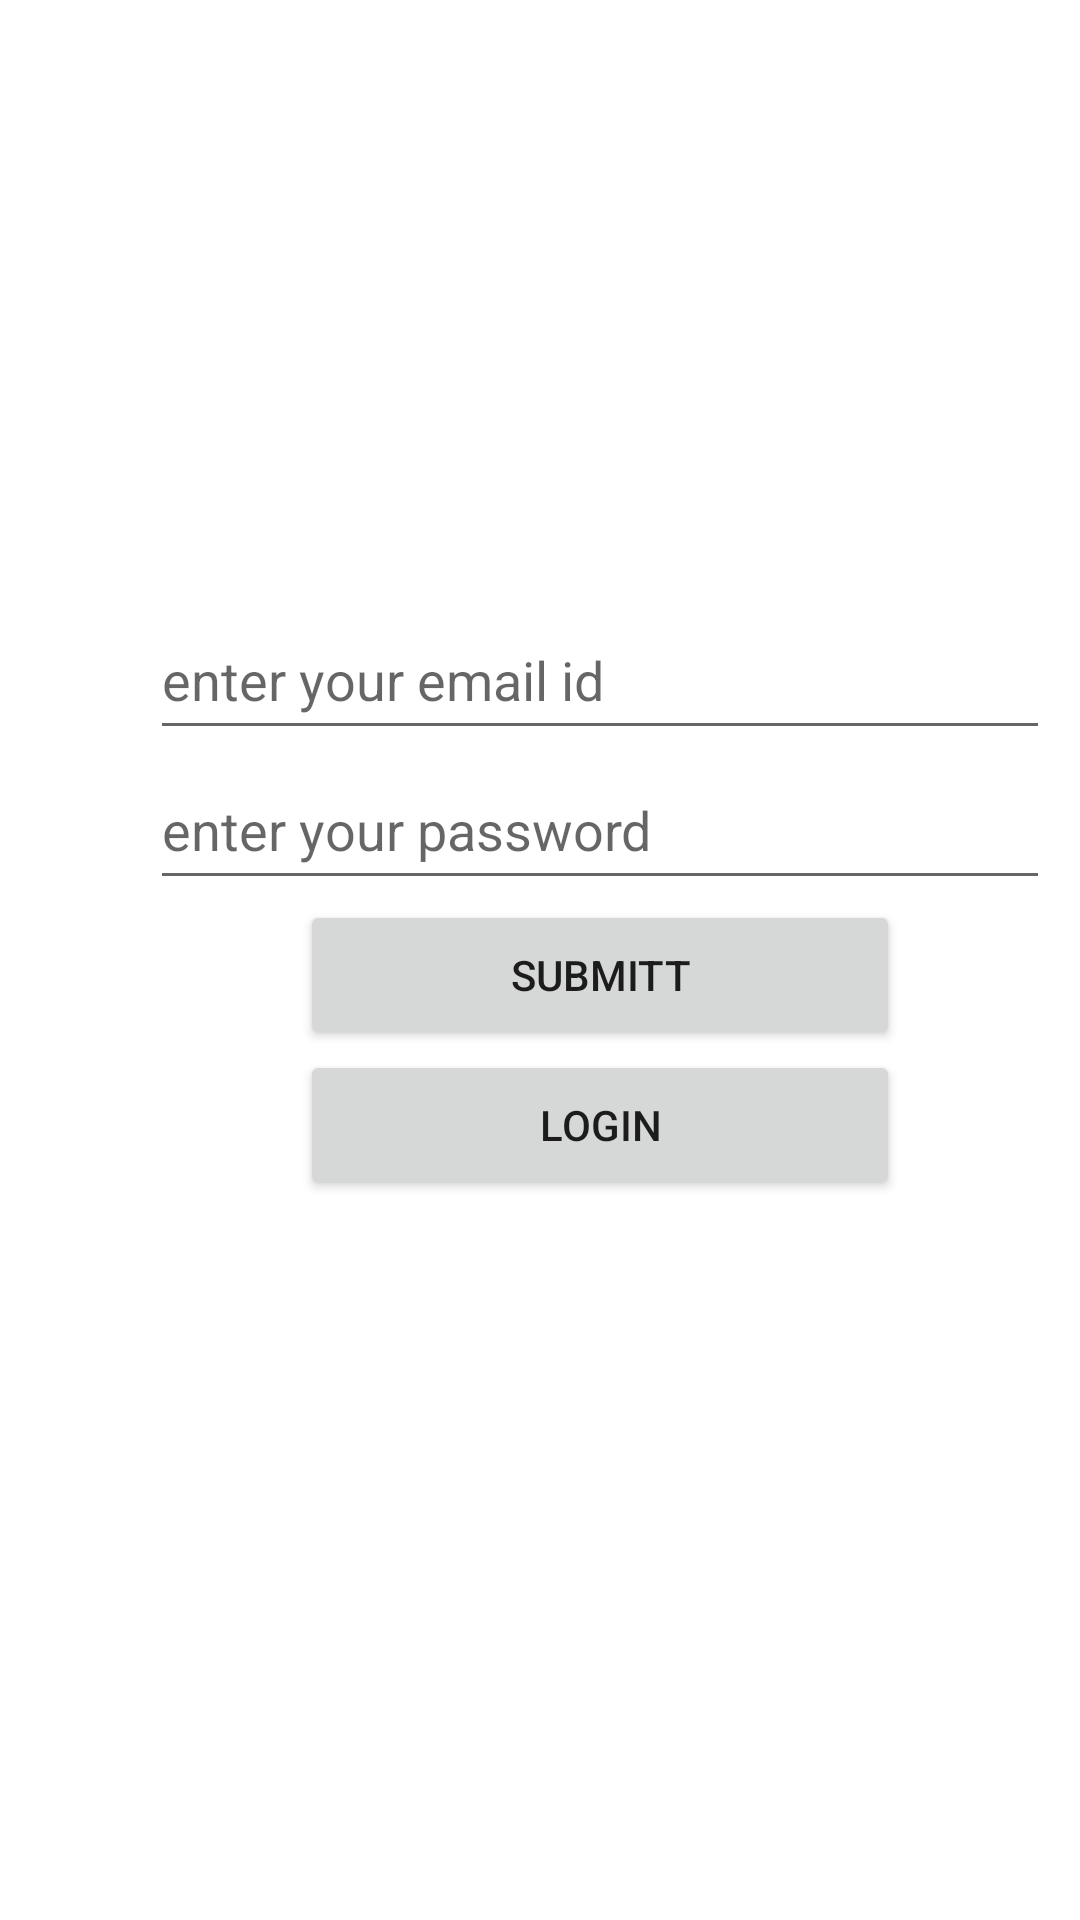

Write the Android layout XML for this screen, with the resource values it uses.
<!-- AndroidManifest.xml: application theme Theme.FirebaseAuthenticationExample -->
<!-- res/layout/activity_main.xml -->
<?xml version="1.0" encoding="utf-8"?>
<RelativeLayout xmlns:android="http://schemas.android.com/apk/res/android"
    xmlns:app="http://schemas.android.com/apk/res-auto"
    xmlns:tools="http://schemas.android.com/tools"
    android:layout_width="match_parent"
    android:layout_height="match_parent"
    tools:context=".MainActivity">

    <EditText
        android:layout_width="300dp"
        android:layout_height="50dp"
        android:layout_marginLeft="50dp"
        android:layout_marginTop="200dp"
        android:id="@+id/emailedittext"
        android:hint="enter your email id"
        />
    <EditText
        android:layout_width="300dp"
        android:layout_height="50dp"
        android:layout_marginLeft="50dp"
        android:layout_marginTop="250dp"
        android:id="@+id/passwordedittext"
        android:hint="enter your password"
        />
    <Button
        android:layout_width="200dp"
        android:layout_height="50dp"
        android:layout_marginLeft="100dp"
        android:layout_marginTop="300dp"
        android:id="@+id/submittbutton"
        android:text="Submitt"
        />
    <Button
        android:layout_width="200dp"
        android:layout_height="50dp"
        android:layout_marginLeft="100dp"
        android:layout_marginTop="350dp"
        android:id="@+id/loginbutton"
        android:text="login"
        android:hint="click here to login"
        />

</RelativeLayout>
<!-- resources referenced by this layout -->
<resources>
  <style name="Theme.FirebaseAuthenticationExample" parent="Theme.MaterialComponents.DayNight.DarkActionBar">
          
          <item name="colorPrimary">@color/purple_500</item>
          <item name="colorPrimaryVariant">@color/purple_700</item>
          <item name="colorOnPrimary">@color/white</item>
          
          <item name="colorSecondary">@color/teal_200</item>
          <item name="colorSecondaryVariant">@color/teal_700</item>
          <item name="colorOnSecondary">@color/black</item>
          
          <item name="android:statusBarColor" tools:targetApi="l">?attr/colorPrimaryVariant</item>
          
      </style>
  <!-- not gathered from this repository: default colours our renderer supplied (Android Studio template values) -->
  <color name="purple_500">#FF6200EE</color>
  <color name="purple_700">#FF3700B3</color>
  <color name="teal_200">#FF03DAC5</color>
  <color name="teal_700">#FF018786</color>
  <color name="black">#FF000000</color>
  <color name="white">#FFFFFFFF</color>
</resources>
